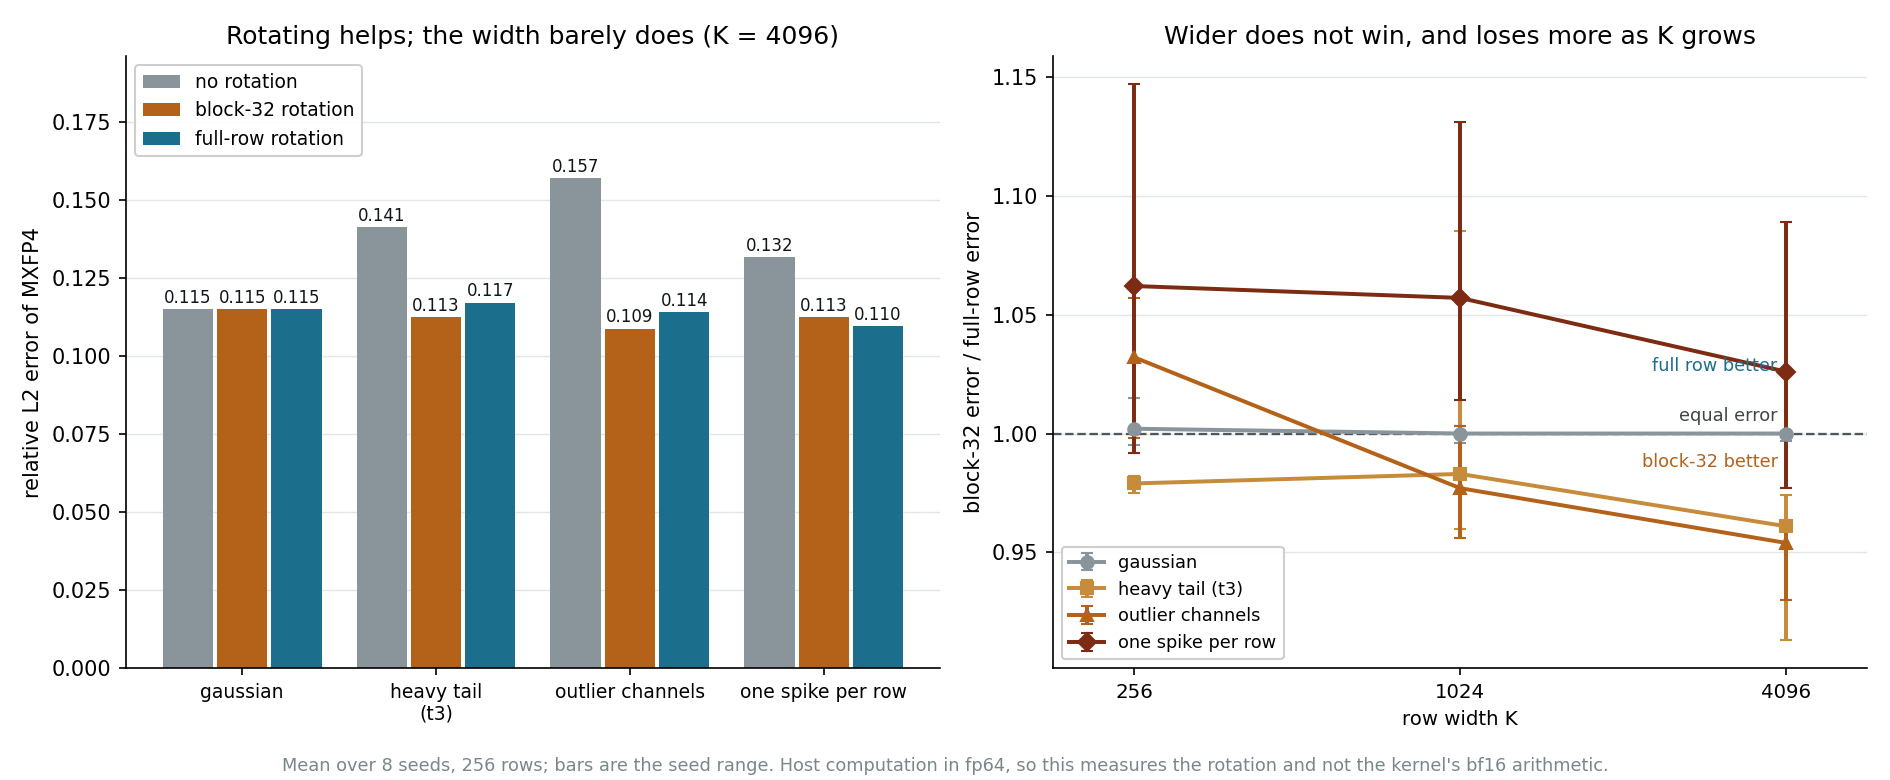

The table this chart was drawn from, first rows:
distribution, k, identity_err, block32_err, fullrow_err, block_over_full, seed_lo, seed_hi
gaussian, 256, 0.115, 0.1148, 0.1146, 1.002, 0.995, 1.015
gaussian, 1024, 0.115, 0.1151, 0.115, 1.0, 0.996, 1.003
gaussian, 4096, 0.115, 0.115, 0.115, 1.0, 0.997, 1.001
heavy tail (t3), 256, 0.1409, 0.1135, 0.116, 0.979, 0.975, 0.982
heavy tail (t3), 1024, 0.1422, 0.1148, 0.1168, 0.983, 0.96, 1.085
heavy tail (t3), 4096, 0.1412, 0.1126, 0.1171, 0.961, 0.913, 0.974
outlier channels, 256, 0.1595, 0.1115, 0.108, 1.032, 0.998, 1.057
outlier channels, 1024, 0.1551, 0.1094, 0.112, 0.977, 0.956, 1.003
outlier channels, 4096, 0.1569, 0.1088, 0.114, 0.954, 0.93, 0.963
one spike per row, 256, 0.1425, 0.1133, 0.1067, 1.062, 0.992, 1.147
one spike per row, 1024, 0.1349, 0.1133, 0.1072, 1.057, 1.014, 1.131
one spike per row, 4096, 0.1317, 0.1125, 0.1097, 1.026, 0.977, 1.089
